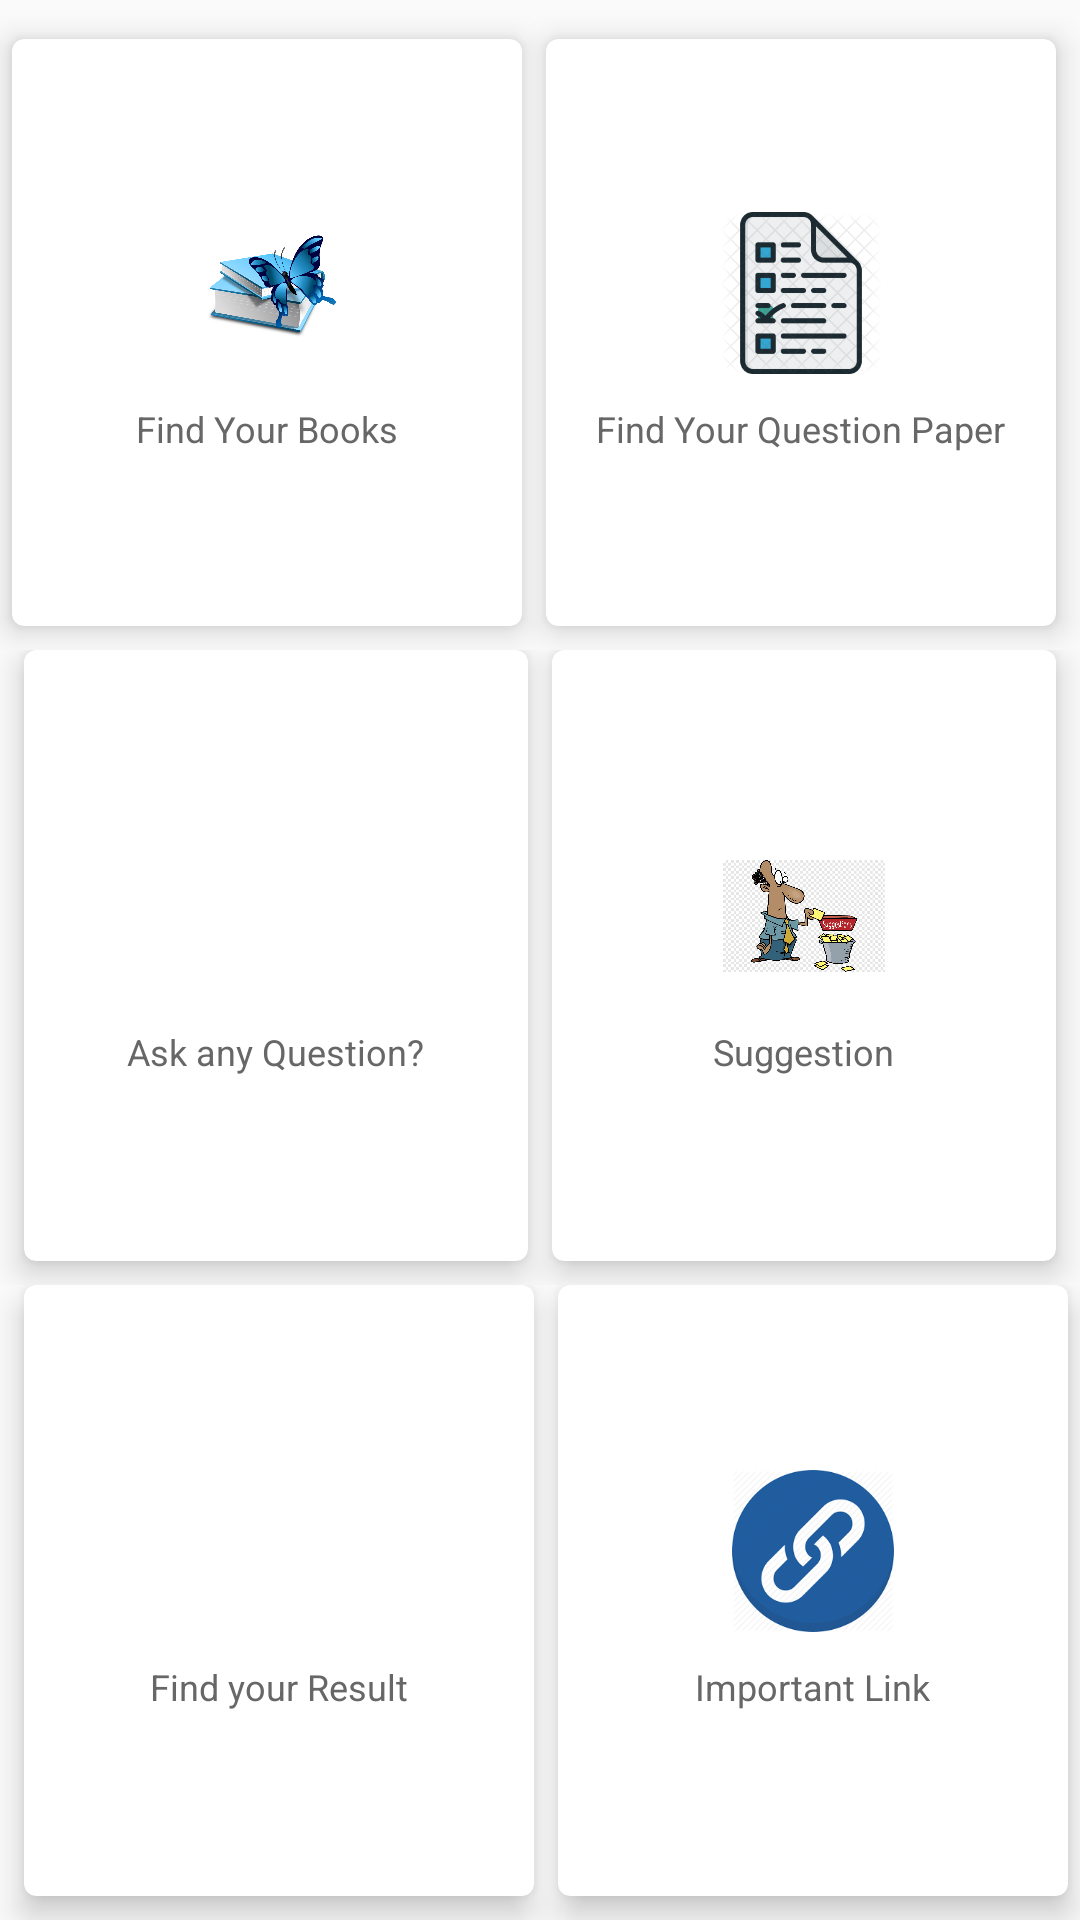

Produce the Android XML layout that renders to this screen, including the resource entries it uses.
<!-- AndroidManifest.xml: application theme AppTheme -->
<!-- res/layout/activity_study.xml -->
<?xml version="1.0" encoding="utf-8"?>
<RelativeLayout xmlns:android="http://schemas.android.com/apk/res/android"
    xmlns:app="http://schemas.android.com/apk/res-auto"
    xmlns:tools="http://schemas.android.com/tools"
    android:layout_width="match_parent"
    android:layout_height="match_parent"
    tools:context=".StudyActivity">

    <LinearLayout
        android:weightSum="3"
        android:orientation="vertical"
        android:layout_width="match_parent"
        android:layout_height="match_parent">
        <LinearLayout
            android:orientation="horizontal"
            android:layout_width="match_parent"
            android:layout_marginTop="5dp"
            android:layout_weight="1"
            android:layout_height="0dp">
            <androidx.cardview.widget.CardView
                android:layout_weight="1"
                android:id="@+id/book_list_card"
                android:clickable="true"
                android:background="@color/background"
                android:foreground="?android:attr/selectableItemBackground"
                app:cardElevation="6dp"
                android:layout_marginStart="4dp"
                android:layout_marginEnd="4dp"
                android:layout_marginTop="8dp"
                android:layout_marginBottom="8dp"
                app:cardCornerRadius="4dp"
                android:layout_width="0dp"
                android:layout_height="match_parent">
                <LinearLayout
                    android:layout_width="match_parent"
                    android:layout_height="match_parent"
                    android:gravity="center"
                    android:orientation="vertical"
                    >
                    <ImageView
                        android:layout_width="54dp"
                        android:layout_height="54dp"
                        android:src="@drawable/book_icon" />
                    <TextView
                        style="@style/style_2"
                        android:layout_marginTop="10dp"
                        android:text="Find Your Books"
                        />
                </LinearLayout>
            </androidx.cardview.widget.CardView>
            <androidx.cardview.widget.CardView
                android:layout_weight="1"
                android:id="@+id/institute_card"
                android:clickable="true"
                android:background="@color/background"
                android:foreground="?android:attr/selectableItemBackground"
                app:cardElevation="6dp"
                android:layout_marginTop="8dp"
                android:layout_marginStart="4dp"
                android:layout_marginEnd="8dp"
                android:layout_marginBottom="8dp"
                app:cardCornerRadius="4dp"
                android:layout_width="0dp"
                android:layout_height="match_parent">
                <LinearLayout
                    android:layout_width="match_parent"
                    android:layout_height="match_parent"
                    android:gravity="center"
                    android:orientation="vertical"
                    >
                    <ImageView
                        android:layout_width="54dp"
                        android:layout_height="54dp"
                        android:src="@drawable/question" />
                    <TextView
                        style="@style/style_2"
                        android:layout_marginTop="10dp"
                        android:text="Find Your Question Paper"
                        />
                </LinearLayout>
            </androidx.cardview.widget.CardView>
        </LinearLayout>
        <LinearLayout
            android:orientation="horizontal"
            android:layout_width="match_parent"
            android:layout_weight="1"
            android:layout_height="0dp">
            <androidx.cardview.widget.CardView
                android:layout_weight="1"
                android:id="@+id/cgpa_card"
                android:clickable="true"
                android:background="@color/background"
                android:foreground="?android:attr/selectableItemBackground"
                app:cardElevation="6dp"
                android:layout_marginStart="8dp"
                android:layout_marginEnd="4dp"
                android:layout_marginBottom="8dp"
                app:cardCornerRadius="4dp"
                android:layout_width="0dp"
                android:layout_height="match_parent">
                <LinearLayout
                    android:layout_width="match_parent"
                    android:layout_height="match_parent"
                    android:gravity="center"
                    android:orientation="vertical"
                    >
                    <ImageView
                        android:layout_width="54dp"
                        android:layout_height="54dp"
                        android:src="@drawable/question_icon" />
                    <TextView
                        style="@style/style_2"
                        android:layout_marginTop="10dp"
                        android:text="Ask any Question?"
                        />
                </LinearLayout>
            </androidx.cardview.widget.CardView>
            <androidx.cardview.widget.CardView
                android:layout_weight="1"
                android:id="@+id/probidhan_card"
                android:clickable="true"
                android:background="@color/background"
                android:foreground="?android:attr/selectableItemBackground"
                app:cardElevation="6dp"
                android:layout_marginStart="4dp"
                android:layout_marginEnd="8dp"
                android:layout_marginBottom="8dp"
                app:cardCornerRadius="4dp"
                android:layout_width="0dp"
                android:layout_height="match_parent">
                <LinearLayout
                    android:layout_width="match_parent"
                    android:layout_height="match_parent"
                    android:gravity="center"
                    android:orientation="vertical"
                    >

                    <ImageView
                        android:layout_width="54dp"
                        android:layout_height="54dp"
                        android:src="@drawable/suggestion" />
                    <TextView
                        style="@style/style_2"
                        android:layout_marginTop="10dp"
                        android:text="Suggestion"
                        />
                </LinearLayout>
            </androidx.cardview.widget.CardView>
        </LinearLayout>
        <LinearLayout
            android:orientation="horizontal"
            android:layout_width="match_parent"
            android:layout_weight="1"
            android:layout_height="0dp">
            <androidx.cardview.widget.CardView
                android:layout_weight="1"
                android:id="@+id/result_card"
                android:clickable="true"
                android:background="@color/background"
                android:foreground="?android:attr/selectableItemBackground"
                app:cardElevation="6dp"
                android:layout_marginStart="8dp"
                android:layout_marginEnd="4dp"
                android:layout_marginBottom="8dp"
                app:cardCornerRadius="4dp"
                android:layout_width="0dp"
                android:layout_height="match_parent">
                <LinearLayout
                    android:layout_width="match_parent"
                    android:layout_height="match_parent"
                    android:gravity="center"
                    android:orientation="vertical"
                    >
                    <ImageView
                        android:layout_width="54dp"
                        android:layout_height="54dp"
                        android:src="@drawable/result" />
                    <TextView
                        style="@style/style_2"
                        android:layout_marginTop="10dp"
                        android:text="Find your Result"
                        />
                </LinearLayout>
            </androidx.cardview.widget.CardView>
            <androidx.cardview.widget.CardView
                android:layout_weight="1"
                android:id="@+id/admission_info_card"
                android:clickable="true"
                android:background="@color/background"
                android:foreground="?android:attr/selectableItemBackground"
                app:cardElevation="6dp"
                android:layout_marginStart="4dp"
                android:layout_marginEnd="4dp"
                android:layout_marginBottom="8dp"
                app:cardCornerRadius="4dp"
                android:layout_width="0dp"
                android:layout_height="match_parent">
                <LinearLayout
                    android:layout_width="match_parent"
                    android:layout_height="match_parent"
                    android:gravity="center"
                    android:orientation="vertical"
                    >
                    <ImageView
                        android:layout_width="54dp"
                        android:layout_height="54dp"
                        android:src="@drawable/link_icon" />
                    <TextView
                        style="@style/style_2"
                        android:layout_marginTop="10dp"
                        android:text="Important Link"
                        />
                </LinearLayout>
            </androidx.cardview.widget.CardView>
        </LinearLayout>
    </LinearLayout>

</RelativeLayout>
<!-- resources referenced by this layout -->
<resources>
  <color name="background">#fcfcfc</color>
  <!-- drawable book_icon: png bitmap (drawable-v24, 209182 bytes) -->
  <!-- drawable link_icon: png bitmap (drawable-v24, 7328 bytes) -->
  <!-- drawable question: png bitmap (drawable-v24, 39788 bytes) -->
  <!-- drawable suggestion: png bitmap (drawable-v24, 24987 bytes) -->
  <style name="style_2">
          <item name="android:layout_width">wrap_content</item>
          <item name="android:layout_height">wrap_content</item>
          <item name="android:textColor">#686767</item>
          <item name="android:textSize">12sp</item>
          <item name="android:textAppearance">@android:style/TextAppearance.Small</item>
      </style>
  <style name="AppTheme" parent="Theme.AppCompat.Light.NoActionBar">
          
          <item name="colorPrimary">@color/colorPrimary</item>
          <item name="colorPrimaryDark">@color/colorPrimaryDark</item>
          <item name="colorAccent">@color/colorAccent</item>
      </style>
  <color name="colorPrimary">#00608A</color>
  <color name="colorPrimaryDark">#00608A</color>
  <color name="colorAccent">#D81B60</color>
</resources>
